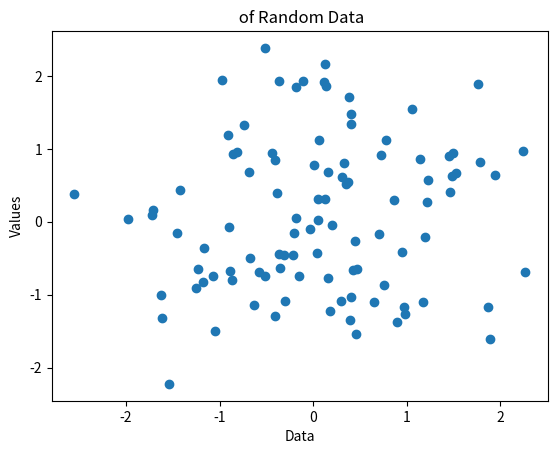

Write the Python code that produced this figure.
import matplotlib.pyplot as plt
import numpy as np

# Generation the random data
np.random.seed(0)
x = np.random.normal(0,1,100)
y = np.random.normal(0,1,100)


# Creating  a box plot
plt.scatter(x,y)

# Adding labels and title 
plt.title(' of Random Data')
plt.xlabel('Data')
plt.ylabel('Values')

# Displaying the plot 
plt.show()


